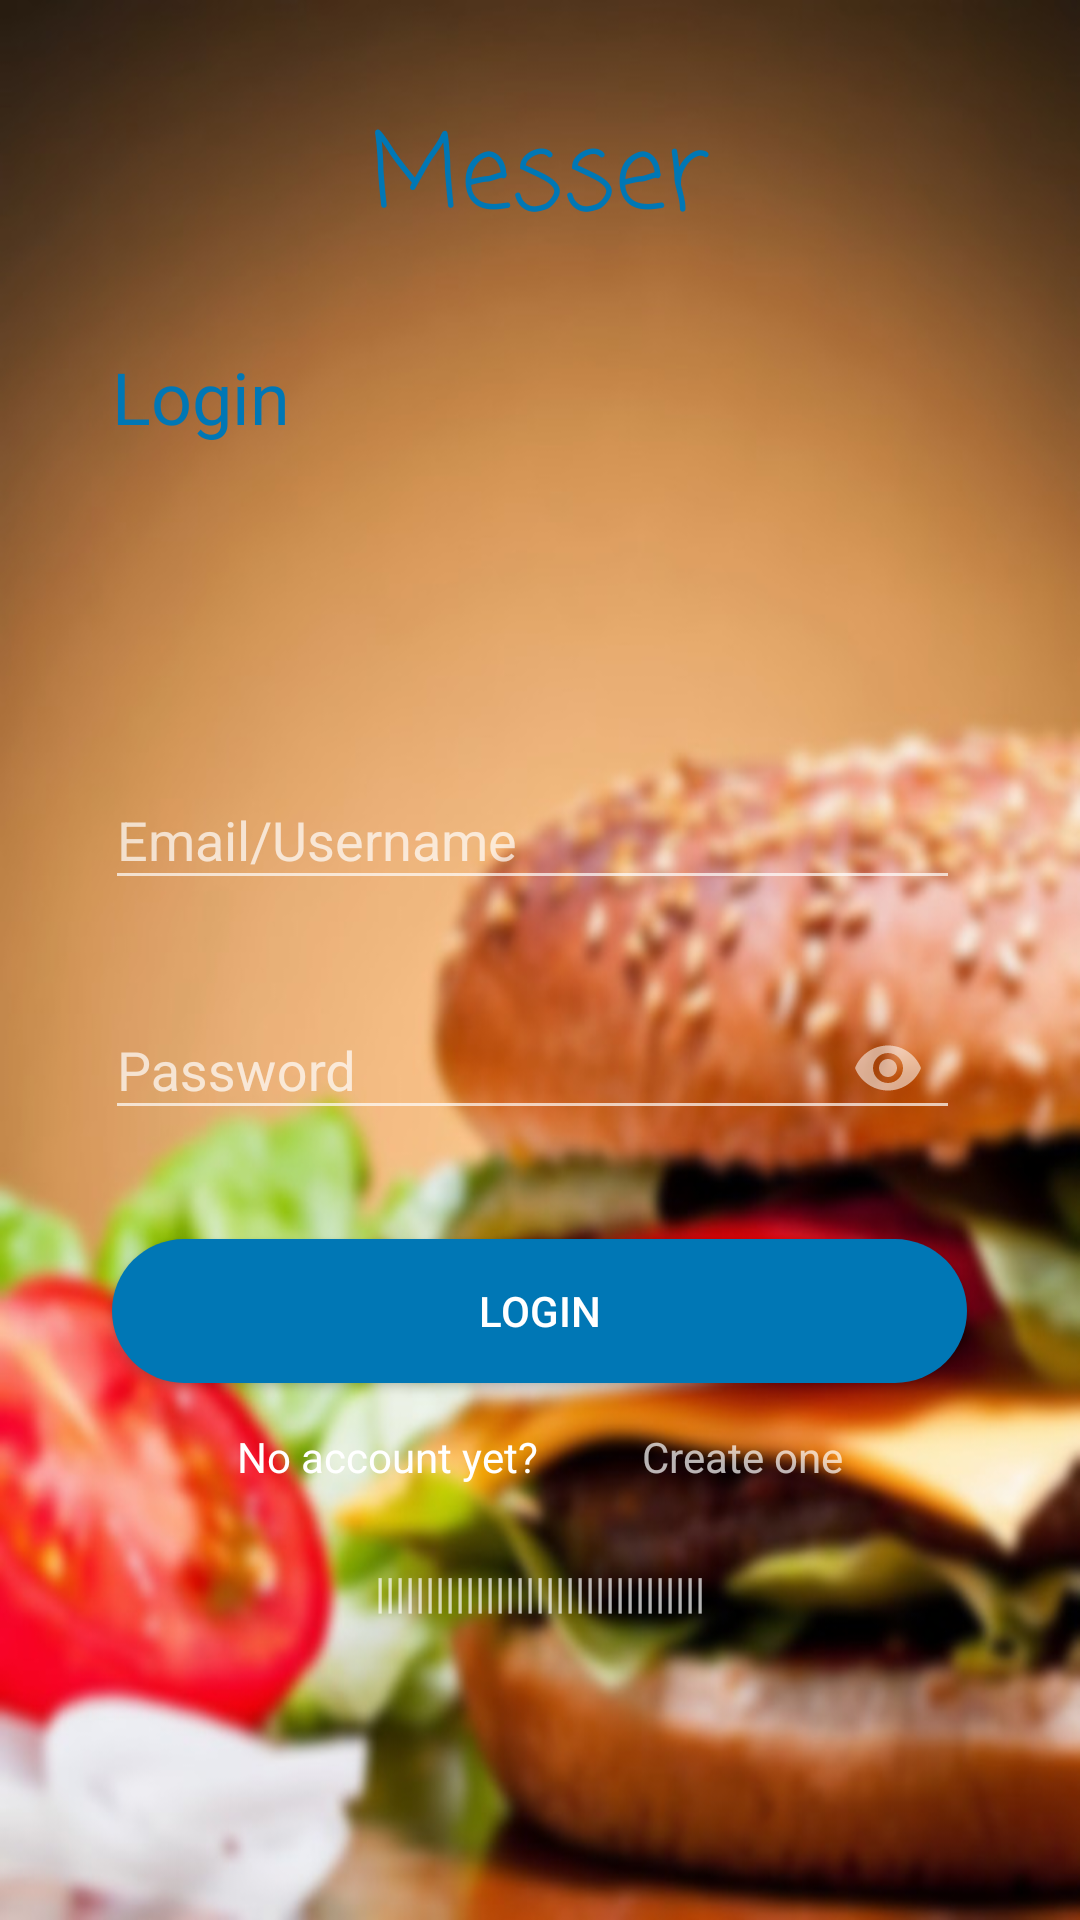

The Android layout XML behind this screen, and the referenced resources:
<!-- AndroidManifest.xml: application theme Theme.AppCompat.NoActionBar -->
<!-- res/layout/activity_main2.xml -->
<?xml version="1.0" encoding="utf-8"?>
<RelativeLayout xmlns:android="http://schemas.android.com/apk/res/android"
    xmlns:app="http://schemas.android.com/apk/res-auto"
    xmlns:tools="http://schemas.android.com/tools"
    android:layout_width="match_parent"
    android:layout_height="match_parent"
    tools:context=".Main2Activity"
    android:background="@drawable/o"

    >


    <Button
        android:id="@+id/btn_login"
        android:layout_width="285dp"
        android:layout_height="wrap_content"
        android:layout_alignParentBottom="true"
        android:layout_centerHorizontal="true"
        android:layout_marginBottom="179dp"
        android:background="@drawable/rounded_button"
        android:text="Login"

        android:textColor="@color/white" />
    <TextView
        android:id="@+id/tv_noaccountyet"
        android:layout_width="wrap_content"
        android:layout_height="wrap_content"
        android:layout_alignParentBottom="true"
        android:layout_alignParentStart="true"
        android:layout_marginBottom="145dp"
        android:layout_marginStart="79dp"
        android:text="No account yet?"
        android:textColor="@color/white"
        />

    <TextView
        android:id="@+id/tv_createone"
        android:layout_width="wrap_content"
        android:layout_height="wrap_content"

        android:layout_alignParentEnd="true"
        android:layout_alignTop="@+id/tv_noaccountyet"
        android:layout_marginEnd="79dp"
        android:text="Create one"
        />

    <TextView
        android:id="@+id/textView2"
        android:layout_width="wrap_content"
        android:layout_height="37dp"
        android:layout_alignParentBottom="true"
        android:layout_centerHorizontal="true"
        android:layout_marginBottom="82dp"
        android:text="|||||||||||||||||||||||||||||||||" />

    <TextView
        android:id="@+id/textView3"
        android:layout_width="wrap_content"
        android:layout_height="wrap_content"

        android:layout_alignParentTop="true"

        android:layout_alignStart="@+id/btn_login"
        android:layout_marginTop="116dp"
        android:text="Login"
        android:textColor="@color/Bluebutton"
        android:textSize="24dp"
        />

    <TextView
        android:id="@+id/textView5"
        android:layout_width="wrap_content"
        android:layout_height="wrap_content"
        android:layout_alignParentTop="true"
        android:layout_centerHorizontal="true"
        android:layout_marginTop="34dp"
        android:text="Messer"
        android:textColor="@color/Bluebutton"
        android:textSize="34dp"
        android:fontFamily="casual"/>



    <android.support.design.widget.TextInputLayout
        android:id="@+id/dessi"
        android:layout_width="wrap_content"
        android:layout_height="wrap_content"


        android:layout_alignParentBottom="true"
        android:layout_alignParentEnd="true"
        android:layout_marginBottom="340dp"
        android:layout_marginEnd="40dp"
        >

        <android.support.v7.widget.AppCompatEditText

            android:id="@+id/et_email"
            android:layout_width="285dp"
            android:layout_height="wrap_content"
            android:layout_alignParentTop="true"
            android:layout_centerHorizontal="true"
            android:layout_marginTop="200dp"
            android:hint="Email/Username"
            android:inputType="text"



            />


    </android.support.design.widget.TextInputLayout>




    <android.support.design.widget.TextInputLayout
        android:id="@+id/dessig"
        android:layout_width="wrap_content"
        android:layout_height="wrap_content"

        android:layout_alignParentBottom="true"
        android:layout_alignParentEnd="true"
        android:layout_marginBottom="260dp"
        android:layout_marginEnd="40dp"
        app:passwordToggleEnabled="true">

        <android.support.v7.widget.AppCompatEditText

            android:id="@+id/et_pass"
            android:layout_width="285dp"
            android:layout_height="wrap_content"
            android:layout_alignParentTop="true"
            android:layout_centerHorizontal="true"
            android:layout_marginTop="200dp"
            android:hint="Password"
            android:inputType="textPassword" />


    </android.support.design.widget.TextInputLayout>



</RelativeLayout>
<!-- resources referenced by this layout -->
<resources>
  <color name="Bluebutton">#0077B5</color>
  <color name="white">#ffffff</color>
  <!-- drawable o: jpg bitmap (drawable, 68170 bytes) -->
  <!-- drawable rounded_button (drawable) -->
  <?xml version="1.0" encoding="utf-8"?>
  <shape xmlns:android="http://schemas.android.com/apk/res/android"
  
      android:shape="rectangle"
  
      >
  <solid android:color="@color/Bluebutton"
      />
      <corners android:radius="150dp"/>
  
  
  </shape>
</resources>
